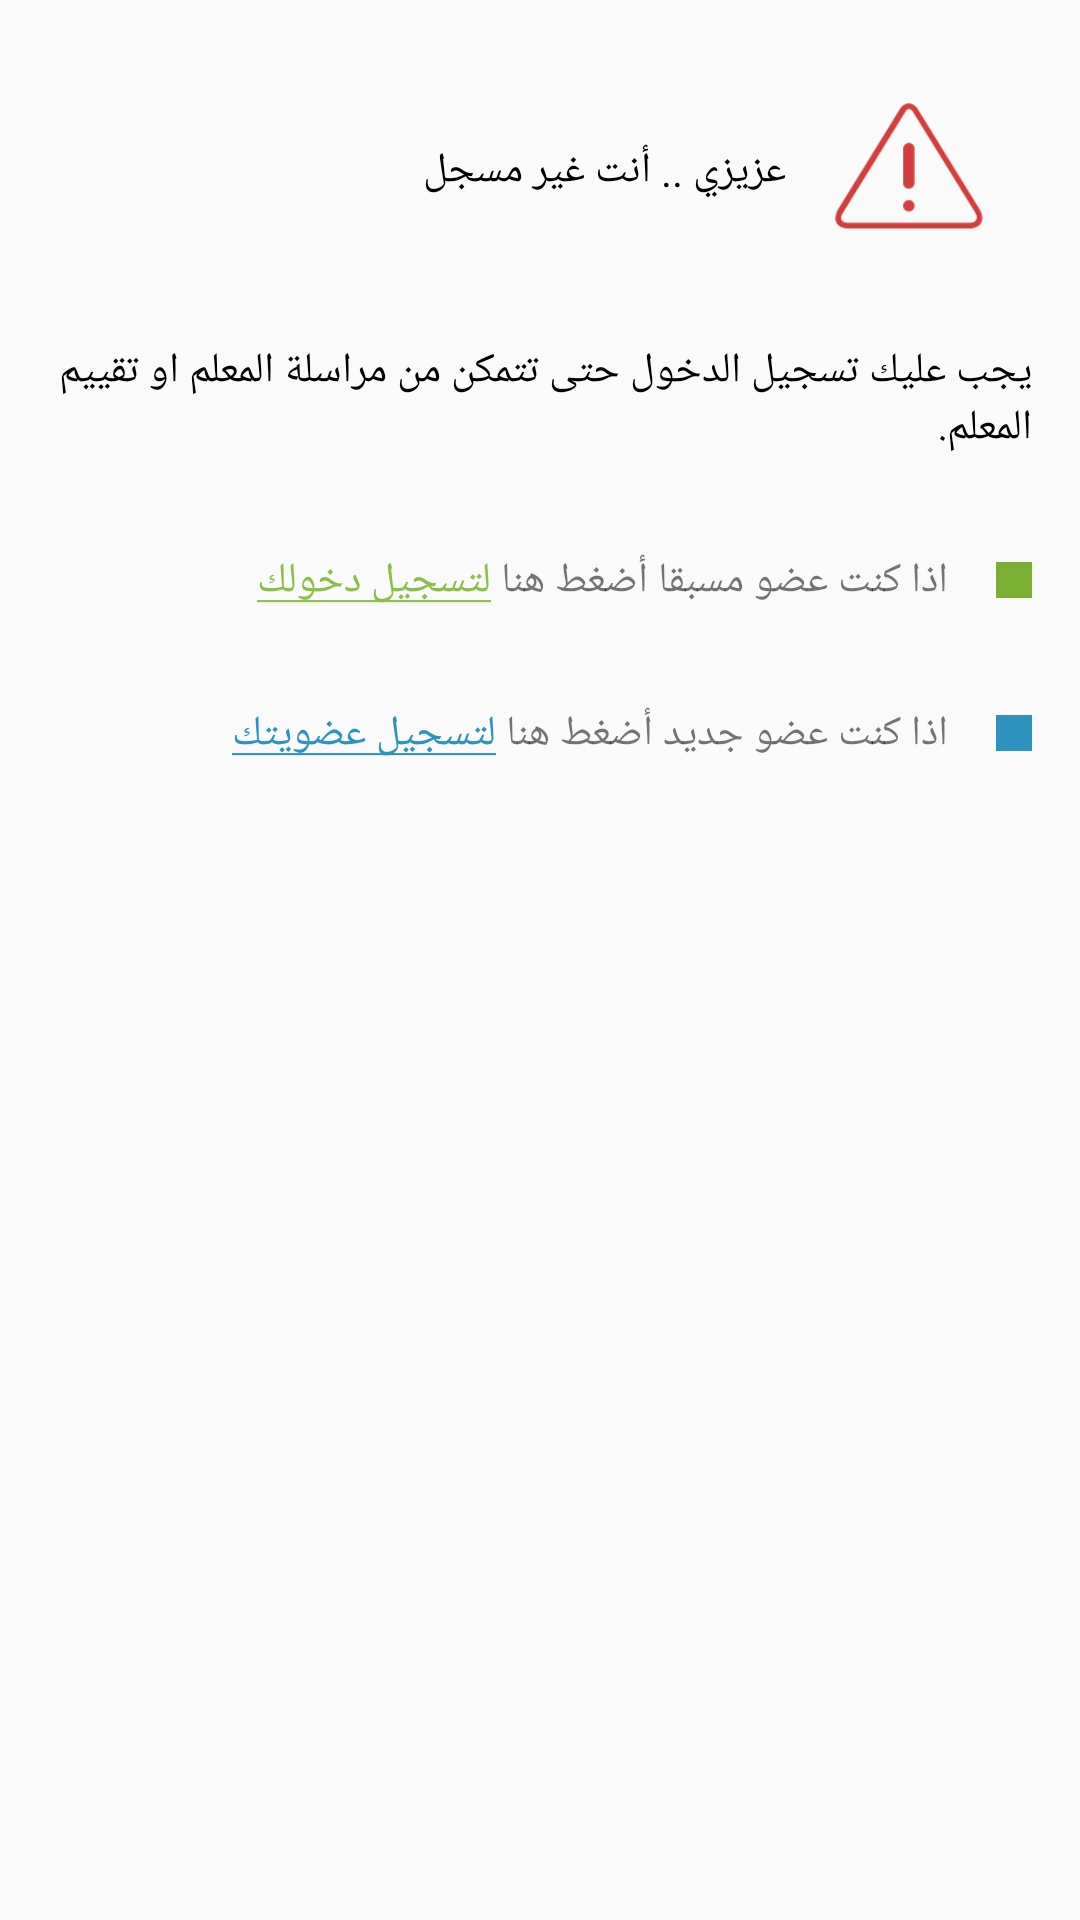

Write the Android layout XML for this screen, with the resource values it uses.
<!-- AndroidManifest.xml: application theme AppTheme -->
<!-- res/layout/fragment_dialog.xml -->
<?xml version="1.0" encoding="utf-8"?>
<FrameLayout
    xmlns:android="http://schemas.android.com/apk/res/android"
    android:layout_width="match_parent"
    android:layout_height="wrap_content"
    >
    <ImageView
        android:id="@+id/closeDialog"
        android:contentDescription="@null"
        android:layout_width="wrap_content"
        android:layout_height="wrap_content"
        android:tint="@android:color/darker_gray"
        android:padding="10dp"
        android:src="@drawable/ic_clear_black_24dp"
        android:layout_gravity="end"/>

<LinearLayout
    android:orientation="vertical"
    android:layoutDirection="rtl"
    android:paddingBottom="@dimen/activity_vertical_margin"
    android:paddingLeft="@dimen/activity_horizontal_margin"
    android:paddingRight="@dimen/activity_horizontal_margin"
    android:paddingTop="@dimen/activity_vertical_margin"
    android:layout_width="match_parent"
    android:layout_height="wrap_content">

    <LinearLayout
        android:layout_width="wrap_content"
        android:layout_height="wrap_content"
        android:orientation="horizontal"
        android:gravity="center_vertical">
        <ImageView
            android:contentDescription="@null"
            android:layout_width="50dp"
            android:layout_height="50sp"
            android:layout_margin="@dimen/activity_horizontal_margin"
            android:src="@drawable/att_ico"/>
        <TextView
            android:id="@+id/text1"
            android:layout_width="wrap_content"
            android:layout_height="wrap_content"
            android:textColor="#000000"
            android:text="عزيزي .. أنت غير مسجل"/>
    </LinearLayout>

    <TextView
        android:id="@+id/text2"
        android:layout_width="wrap_content"
        android:layout_height="wrap_content"
        android:layout_marginTop="@dimen/activity_vertical_margin"
        android:layout_marginBottom="@dimen/activity_vertical_margin"
        android:textColor="#000000"
        android:text="يجب عليك تسجيل الدخول حتى تتمكن من مراسلة المعلم او تقييم المعلم."/>

    <LinearLayout
        android:layout_width="wrap_content"
        android:layout_height="wrap_content"
        android:orientation="horizontal"
        android:gravity="center_vertical">
        <ImageView
            android:layout_width="12dp"
            android:layout_marginLeft="@dimen/activity_vertical_margin"
            android:layout_height="12dp"
            android:src="@drawable/squr_shape_green"/>
        <TextView
            android:id="@+id/text3"
            android:layout_width="wrap_content"
            android:layout_height="wrap_content"
            android:layout_marginTop="@dimen/activity_vertical_margin"
            android:layout_marginBottom="@dimen/activity_vertical_margin"
            android:text="اذا كنت عضو مسبقا أضغط هنا "/>
        <TextView
            android:id="@id/text4"
            android:textColor="@color/green"
            android:layout_width="wrap_content"
            android:layout_height="match_parent"
            android:gravity="center_vertical"
            android:text="@string/for_log_you_in" />
    </LinearLayout>

    <LinearLayout
        android:layout_width="wrap_content"
        android:layout_height="wrap_content"
        android:orientation="horizontal"
        android:gravity="center_vertical">
        <ImageView
            android:layout_width="12dp"
            android:layout_height="12dp"
            android:layout_marginLeft="@dimen/activity_vertical_margin"
            android:src="@drawable/squer_shape_blue"/>
        <TextView
            android:id="@+id/text5"
            android:layout_width="wrap_content"
            android:layout_height="wrap_content"
            android:layout_marginTop="@dimen/activity_vertical_margin"
            android:layout_marginBottom="@dimen/activity_vertical_margin"
            android:text="اذا كنت عضو جديد أضغط هنا "/>
        <TextView
            android:id="@id/text6"
            android:textColor="@color/colorPrimary"
            android:layout_width="wrap_content"
            android:layout_height="match_parent"
            android:gravity="center_vertical"
            android:text="@string/for_sign_you_in" />
    </LinearLayout>



</LinearLayout>
</FrameLayout>
<!-- resources referenced by this layout -->
<resources>
  <color name="colorPrimary">#2d92c0</color>
  <color name="green">#8cbf46</color>
  <dimen name="activity_horizontal_margin">16dp</dimen>
  <dimen name="activity_vertical_margin">16dp</dimen>
  <!-- drawable att_ico: png bitmap (drawable, 5825 bytes) -->
  <!-- drawable squer_shape_blue (drawable) -->
  <?xml version="1.0" encoding="utf-8"?>
  <shape xmlns:android="http://schemas.android.com/apk/res/android">
      <solid android:color="@color/colorPrimary"/>
      <padding android:left="1dp"
          android:top="1dp"
          android:right="1dp"
          android:bottom="1dp"
          />
  
      <corners
          android:radius="0dip"/>
  </shape>
  <!-- drawable squr_shape_green (drawable) -->
  <?xml version="1.0" encoding="utf-8"?>
  <shape xmlns:android="http://schemas.android.com/apk/res/android">
      <solid android:color="#7cb034"/>
  
      <padding android:left="1dp"
          android:top="1dp"
          android:right="1dp"
          android:bottom="1dp"
          />
  
      <corners
          android:radius="0dip"/>
  </shape>
  <string name="for_log_you_in"><u>لتسجيل دخولك</u></string>
  <string name="for_sign_you_in"><u>لتسجيل عضويتك</u></string>
  <style name="AppTheme" parent="Theme.AppCompat.Light.DarkActionBar">
          
          <item name="colorPrimary">@color/colorPrimary</item>
          <item name="colorPrimaryDark">@color/colorPrimaryDark</item>
          <item name="colorAccent">@color/colorAccent</item>
      </style>
  <color name="colorPrimaryDark">#1e7faa</color>
  <color name="colorAccent">#2d92c0</color>
</resources>
